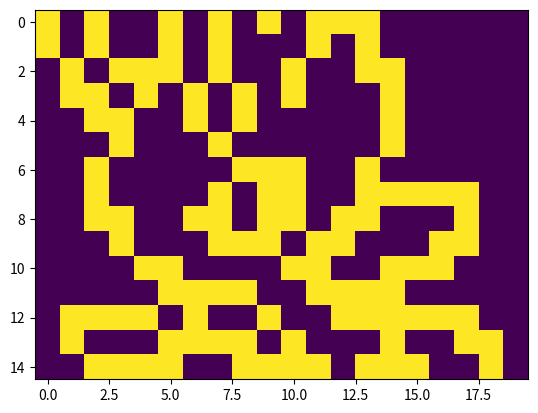

The script that saved this image:
# Last updated: 28-Mar-2016
# [redacted]
# Source: https://github.com/udy11, https://gitlab.com/udy11
# Program to solve nonogram puzzle with unique solution

# Also commonly known as picross, hanjie, griddlers

# ALL YOU NEED TO DO:
# Call the function nngmsolv() with:
#   rws = list of list containing entries in rows (top to bottom)
#   cms = list of list containing entries in columns (left to right)
# and store its output in some temporary variable (say, gm)
# To see gm as text, use prtgm(gm) or to see the plot,
# use pltgm(gm)

import matplotlib.pyplot as plt

def rcfl(cs, gr):
    ''' Row Column Filler required to solve nonogram puzzle. '''
    nc = len(cs)
    ng = len(gr)
    r1 = [0 for i in range(nc)]
    r2 = [ng - sum(cs) - nc + 2] + [0 for i in range(nc - 1)]
    m = 0
    g = [-1 for i in range(ng)]
    gs = False
    def setg(n1, n2, g):
        nonlocal ng
        for i in range(n1, n2):
            g[i] = 1
        if n1 > 0:
            g[n1 - 1] = -1
        if n2 < ng:
            g[n2] = -1
    def frc():
        nonlocal m, nc, r1, r2, g, gs
        if m < nc - 1:
            for k in range(r1[m], r2[m]):
                setg(k, k + cs[m], g)
                r1[m + 1] = k + cs[m] + 1
                if m < nc - 2:
                    ss = sum(cs[m + 2:]) + nc - m - 2
                else:
                    ss = 0
                r2[m + 1] = ng - ss - cs[m + 1] + 1
                m += 1
                frc()
                g[r2[m] - 1 : r2[m] - 1 + cs[m]] = [-1] * cs[m]
                m -= 1
        else:
            for k in range(r1[m], r2[m]):
                setg(k, k + cs[m], g)
                ps = True
                for i in range(ng):
                    if gr[i] == 1 and g[i] != 1:
                        ps = False
                    if gr[i] == -1 and g[i] != -1:
                        ps = False
                if ps:
                    if not gs:
                        gs = list(g)
                    else:
                        for i in range(ng):
                            if gs[i] != g[i]:
                                gs[i] = 0
    frc()
    return gs

def nngmsolv(rws, cms):
    ''' Solves the nonogram puzzle. '''
    nr = len(rws)
    nc = len(cms)
    gm = [[0 for i in range(nc)] for j in range(nr)]
    cnt = True
    while cnt:
        gm1 = [list(gm[j]) for j in range(nr)]
        for i in range(nr):
            gt = rcfl(rws[i], gm[i])
            if not gt:
                cnt = False
            else:
                gm[i] = gt
        for j in range(nc):
            gt = [gm[i][j] for i in range(nr)]
            gt = rcfl(cms[j], gt)
            if not gt:
                cnt = False
            else:
                for i in range(nr):
                    gm[i][j] = gt[i]
        if not cnt:
            print('ERROR: inconsistent input...')
            break
        if gm1 == gm:
            print('ERROR: multiple solutions...')
            break
        cnt = False
        for r in gm:
            if 0 in r:
                cnt = True
    return gm

def prtgm(g):
    ''' Text representation of solution of nonogram puzzle '''
    print('_' * (len(g[0]) + 2))
    for r in g:
        print('|', end = '')
        for c in r:
            if c == 1:
                print('M', end = '')
            elif c == 0:
                print('*', end = '')
            elif c == -1:
                print(' ', end = '')
        print('|')
    print('-' * (len(g[0]) + 2))

def pltgm(g):
    ''' Plot of solution of nonogram puzzle '''
    plt.imshow(g, interpolation = 'none', aspect = 1)
    plt.show()

# INPUT
rws = [[1,1,1,1,1,3],[1,1,1,1,1,1],[1,3,1,1,2],[2,1,1,1,1,1],[2,1,1,1],[1,1,1],[1,3,1],[1,1,2,5],[2,2,2,2,1],[1,3,2,2],[2,2,3],[4,4],[4,1,1,6],[1,4,1,1,2],[4,4,3,1]]
cms = [[2],[2,2],[2,2,3,1,1],[1,2,2,1,1],[2,1,1,1],[3,2,2],[2,1,3],[3,1,3,1,1],[2,1,1,1,2],[1,4,1,1],[2,3,1,2],[2,3,1],[1,2,2],[3,3,2,1],[4,1,5],[1,1,1,1],[1,2,1],[3,2],[2],[0]]

gm = nngmsolv(rws, cms)

# To print output as text
prtgm(gm)
# To plot output
pltgm(gm)
